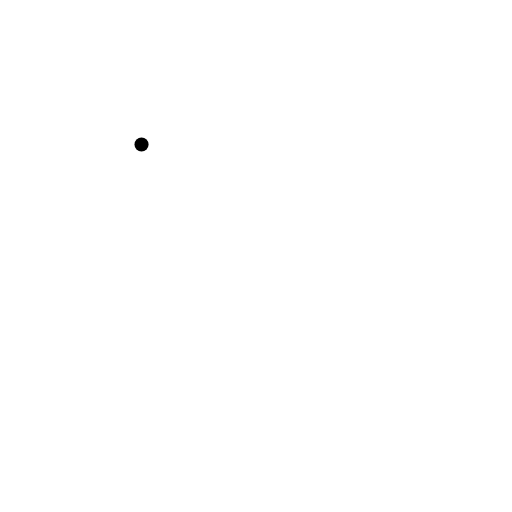
t = 0.00 s
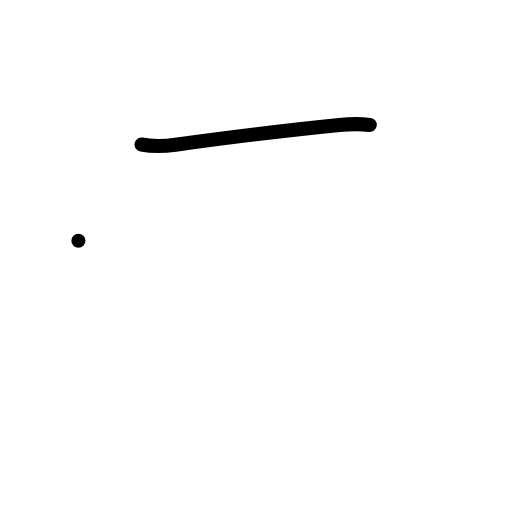
t = 1.00 s
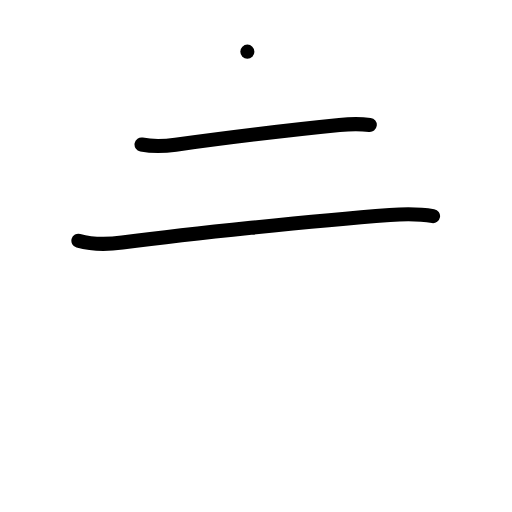
t = 2.00 s
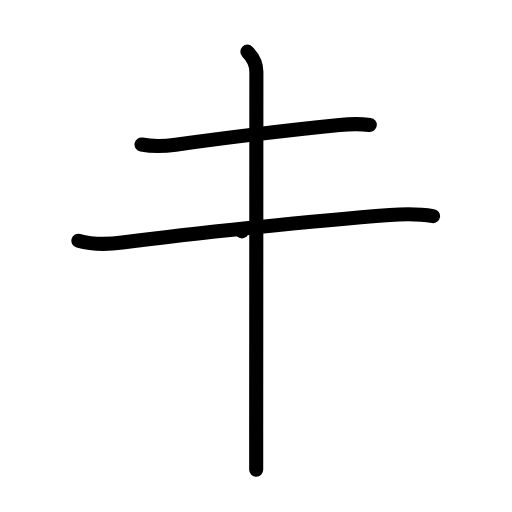
t = 3.00 s
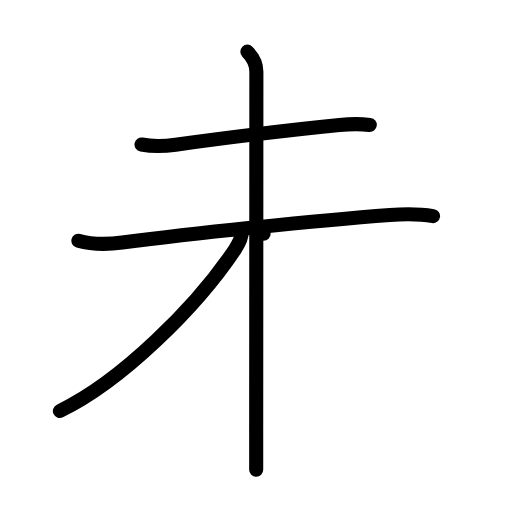
t = 4.00 s
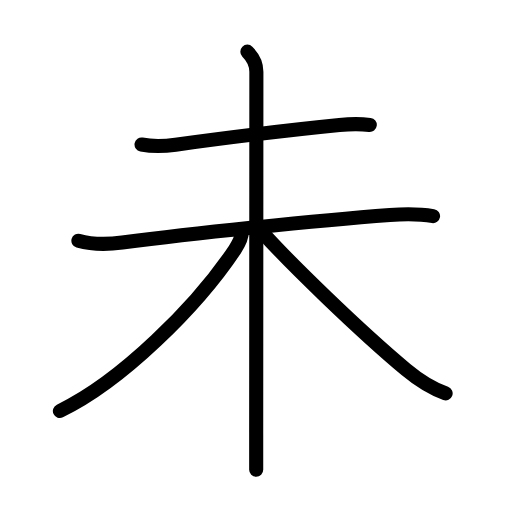
t = 5.00 s

The animated SVG that drew these frames (rendered in a browser with its animation timeline set to each time). Animation: 17 SMIL elements (animate=17); one cycle of 5.00 s.

<?xml version="1.0" encoding="UTF-8"?>
<!--
AniKanjiVG is licensed by CC-BY-SA Paul C. Sommerhoff (https://bitbucket.org/sommerhoff/anikanjivg).
AniKanjiVG uses KanjiVG which is licensed by CC-BY-SA Ulrich Apel (http://kanjivg.tagaini.net).
See also http://creativecommons.org/licenses/by-sa/3.0/
-->
<svg xmlns:kvg='http://kanjivg.tagaini.net' xmlns='http://www.w3.org/2000/svg' width='109' height='109' viewBox='0 0 109 109' style='fill:none;stroke:#000000;stroke-width:3;stroke-linecap:round;stroke-linejoin:round;' id="kvg:kanji_0672a"><g id="kvg:0672a" kvg:element="未"><path id="kvg:0672a-s1" kvg:type="㇐" d="M30.13,30.77c2.62,0.48,5.01,0.34,7.25,0.03c10.24-1.4,24.97-3.2,34.89-4.19c2.11-0.21,4.61-0.24,6.45-0.01"><animate attributeName="d" begin="0.0s" dur="0.3333333333333333s" from="M30.13,30.77C30.13,30.77,30.13,30.77,30.13,30.77" to="M30.13,30.77c2.62,0.48,5.01,0.34,7.25,0.03" />
<animate attributeName="d" begin="0.3333333333333333s" dur="0.3333333333333333s" from="M30.13,30.77c2.62,0.48,5.01,0.34,7.25,0.03c0,0,0,0,0,0,0" to="M30.13,30.77c2.62,0.48,5.01,0.34,7.25,0.03c10.24-1.4,24.97-3.2,34.89-4.19" />
<animate attributeName="d" begin="0.6666666666666666s" dur="0.3333333333333333s" from="M30.13,30.77c2.62,0.48,5.01,0.34,7.25,0.03c10.24-1.4,24.97-3.2,34.89-4.19c0,0,0,0,0,0,0" to="M30.13,30.77c2.62,0.48,5.01,0.34,7.25,0.03c10.24-1.4,24.97-3.2,34.89-4.19c2.11-0.21,4.61-0.24,6.45-0.01" />
</path>
<g id="kvg:0672a-g1" kvg:element="木" kvg:radical="tradit"><path id="kvg:0672a-s2" kvg:type="㇐" d="M16.69,51.25c3.17,0.89,6.12,0.81,9.34,0.39c13.85-1.77,40.22-4.64,56.98-5.88c3.16-0.23,6.05-0.29,9.18,0.24"><animate attributeName="d" begin="1.0s" dur="0.3333333333333333s" from="M16.69,51.25C16.69,51.25,16.69,51.25,16.69,51.25" to="M16.69,51.25c3.17,0.89,6.12,0.81,9.34,0.39" />
<animate attributeName="d" begin="1.3333333333333333s" dur="0.3333333333333333s" from="M16.69,51.25c3.17,0.89,6.12,0.81,9.34,0.39c0,0,0,0,0,0,0" to="M16.69,51.25c3.17,0.89,6.12,0.81,9.34,0.39c13.85-1.77,40.22-4.64,56.98-5.88" />
<animate attributeName="d" begin="1.6666666666666665s" dur="0.3333333333333333s" from="M16.69,51.25c3.17,0.89,6.12,0.81,9.34,0.39c13.85-1.77,40.22-4.64,56.98-5.88c0,0,0,0,0,0,0" to="M16.69,51.25c3.17,0.89,6.12,0.81,9.34,0.39c13.85-1.77,40.22-4.64,56.98-5.88c3.16-0.23,6.05-0.29,9.18,0.24" />
<animate attributeName="d" begin="0s" dur="1.0s" from="M-100,-100" to="M-100,-100" />
</path>
<path id="kvg:0672a-s3" kvg:type="㇑" d="M52.66,11c1.17,1.17,1.92,2.62,1.92,4.25c0,5.16-0.03,55.71-0.04,77c0,3.47,0,6.16,0,7.75"><animate attributeName="d" begin="2.0s" dur="0.3333333333333333s" from="M52.66,11C52.66,11,52.66,11,52.66,11" to="M52.66,11c1.17,1.17,1.92,2.62,1.92,4.25" />
<animate attributeName="d" begin="2.3333333333333335s" dur="0.3333333333333333s" from="M52.66,11c1.17,1.17,1.92,2.62,1.92,4.25c0,0,0,0,0,0,0" to="M52.66,11c1.17,1.17,1.92,2.62,1.92,4.25c0,5.16-0.03,55.71-0.04,77" />
<animate attributeName="d" begin="2.6666666666666665s" dur="0.3333333333333333s" from="M52.66,11c1.17,1.17,1.92,2.62,1.92,4.25c0,5.16-0.03,55.71-0.04,77c0,0,0,0,0,0,0" to="M52.66,11c1.17,1.17,1.92,2.62,1.92,4.25c0,5.16-0.03,55.71-0.04,77c0,3.47,0,6.16,0,7.75" />
<animate attributeName="d" begin="0s" dur="2.0s" from="M-100,-100" to="M-100,-100" />
</path>
<g id="kvg:0672a-g2" kvg:element="丿" kvg:radical="nelson"><path id="kvg:0672a-s4" kvg:type="㇒" d="M51.5,49.25c0,1.12-0.66,2.62-1.5,3.88C41.92,65.24,25.89,81.18,12.75,87.5"><animate attributeName="d" begin="3.0s" dur="0.5s" from="M51.5,49.25C51.5,49.25,51.5,49.25,51.5,49.25" to="M51.5,49.25c0,1.12-0.66,2.62-1.5,3.88" />
<animate attributeName="d" begin="3.5s" dur="0.5s" from="M51.5,49.25c0,1.12-0.66,2.62-1.5,3.88c0,0,0,0,0,0,0" to="M51.5,49.25c0,1.12-0.66,2.62-1.5,3.88C41.92,65.24,25.89,81.18,12.75,87.5" />
<animate attributeName="d" begin="0s" dur="3.0s" from="M-100,-100" to="M-100,-100" />
</path>
</g>
<path id="kvg:0672a-s5" kvg:type="㇏" d="M56.12,49.75c5.62,6.25,20.25,20.5,30.33,28.93c2.53,2.11,5.04,3.82,8.42,5.07"><animate attributeName="d" begin="4.0s" dur="0.5s" from="M56.12,49.75C56.12,49.75,56.12,49.75,56.12,49.75" to="M56.12,49.75c5.62,6.25,20.25,20.5,30.33,28.93" />
<animate attributeName="d" begin="4.5s" dur="0.5s" from="M56.12,49.75c5.62,6.25,20.25,20.5,30.33,28.93c0,0,0,0,0,0,0" to="M56.12,49.75c5.62,6.25,20.25,20.5,30.33,28.93c2.53,2.11,5.04,3.82,8.42,5.07" />
<animate attributeName="d" begin="0s" dur="4.0s" from="M-100,-100" to="M-100,-100" />
</path>
</g>
</g>
</svg>
